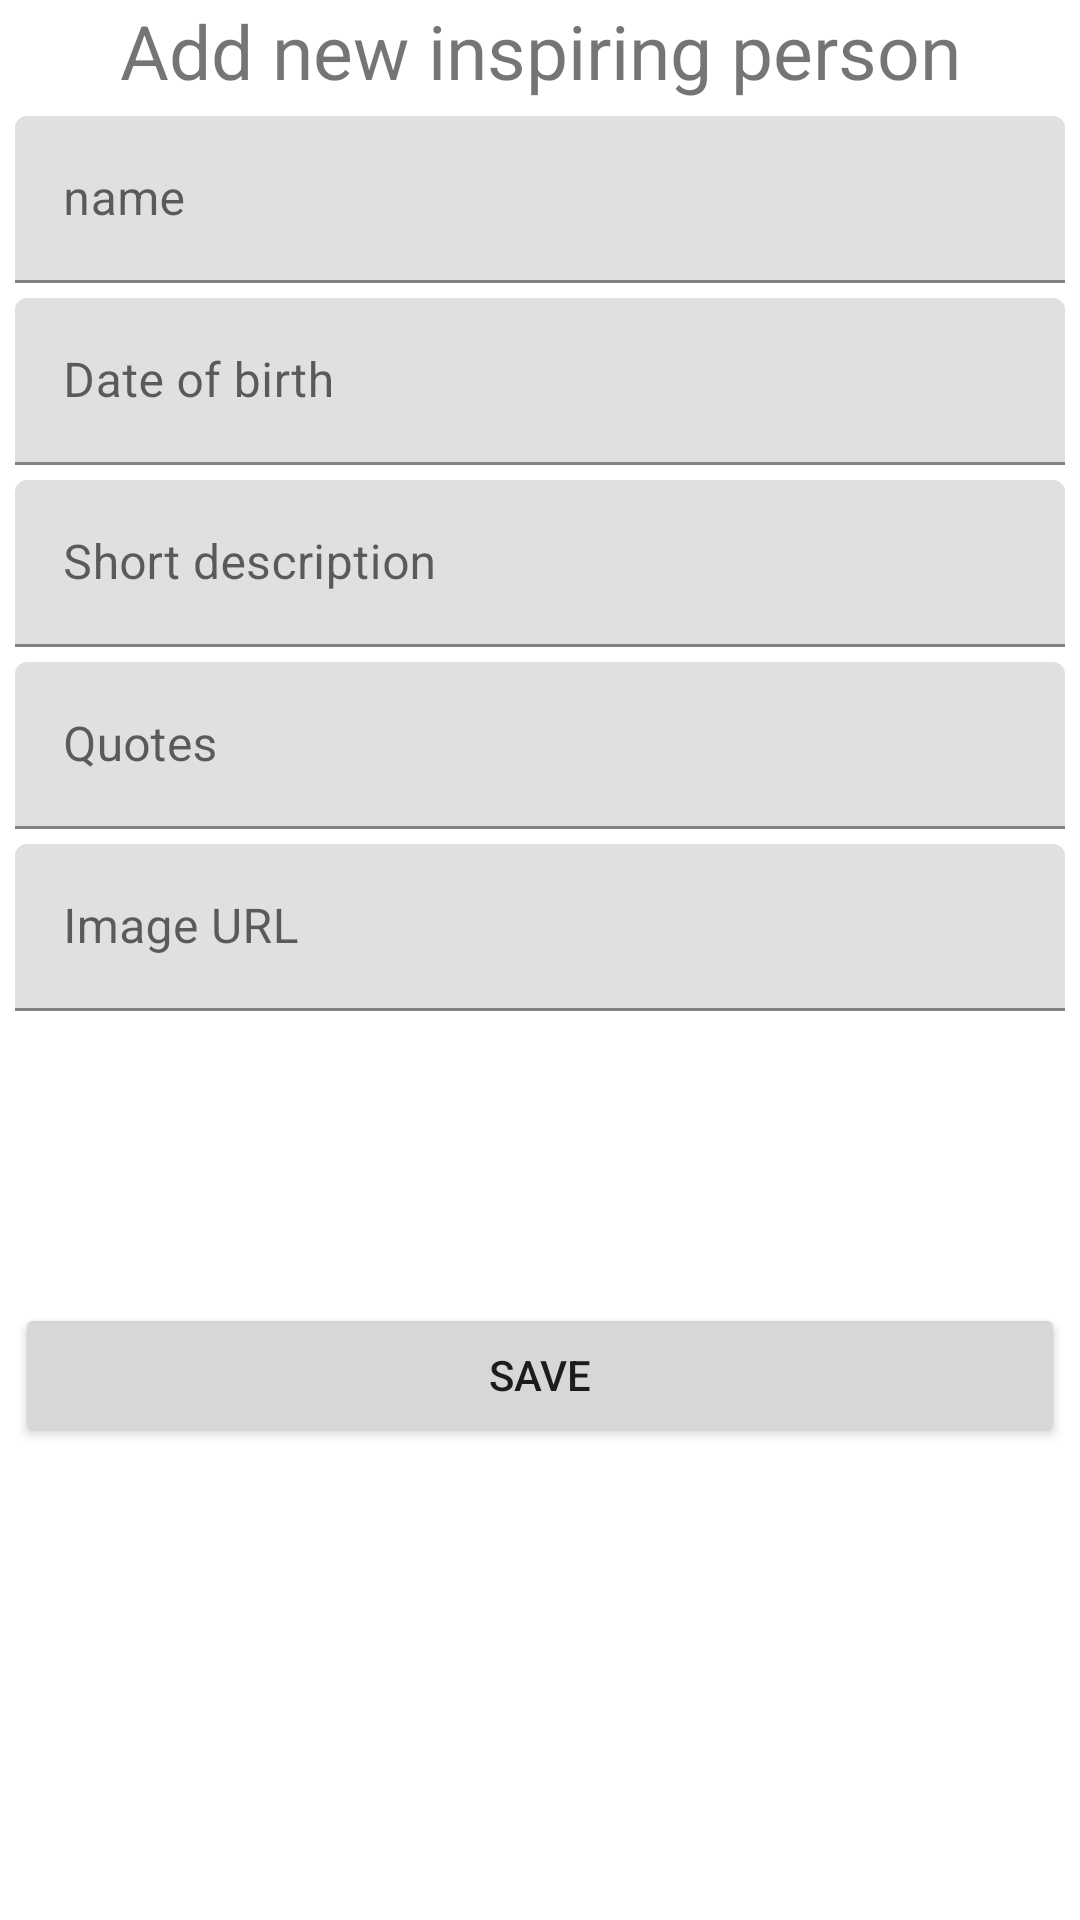

Android layout source for this screen:
<!-- AndroidManifest.xml: application theme Theme.RMA_LV2_ZAD2 -->
<!-- res/layout/fragment_new_person.xml -->
<?xml version="1.0" encoding="utf-8"?>
<androidx.constraintlayout.widget.ConstraintLayout xmlns:android="http://schemas.android.com/apk/res/android"
    android:layout_width="match_parent"
    android:layout_height="match_parent"
    xmlns:app="http://schemas.android.com/apk/res-auto">

    <TextView
        android:id="@+id/tv_newPerson_header"
        android:layout_width="0dp"
        android:layout_height="wrap_content"
        android:text="@string/tv_newPerson_header"
        android:textAlignment="center"
        android:textSize="@dimen/textSizeLarge"
        app:layout_constraintEnd_toEndOf="parent"
        app:layout_constraintStart_toStartOf="parent"
        app:layout_constraintTop_toTopOf="parent"/>

    <com.google.android.material.textfield.TextInputLayout
        android:id="@+id/til_newPerson_name_input"
        android:layout_width="0dp"
        android:layout_height="wrap_content"
        app:layout_constraintEnd_toEndOf="parent"
        app:layout_constraintStart_toStartOf="parent"
        android:layout_margin="@dimen/spacingDefault"
        app:layout_constraintTop_toBottomOf="@+id/tv_newPerson_header">
        <com.google.android.material.textfield.TextInputEditText
            android:id="@+id/et_newPerson_name_input"
            android:layout_width="match_parent"
            android:layout_height="match_parent"
            android:hint="@string/newPerson_titleInputHint" />
    </com.google.android.material.textfield.TextInputLayout>

    <com.google.android.material.textfield.TextInputLayout
        android:id="@+id/til_newPerson_dateOfBirth_input"
        android:layout_width="0dp"
        android:layout_height="wrap_content"
        app:layout_constraintEnd_toEndOf="parent"
        app:layout_constraintStart_toStartOf="parent"
        app:layout_constraintTop_toBottomOf="@+id/til_newPerson_name_input"
        android:layout_margin="@dimen/spacingDefault">
        <com.google.android.material.textfield.TextInputEditText
            android:id="@+id/et_newPerson_dateOfBirth_input"
            android:layout_width="match_parent"
            android:layout_height="match_parent"
            android:hint="@string/newPerson_dateOfBirthInputHint"
            android:inputType="date" />
    </com.google.android.material.textfield.TextInputLayout>

    <com.google.android.material.textfield.TextInputLayout
        android:id="@+id/til_newPerson_description_input"
        android:layout_width="0dp"
        android:layout_height="wrap_content"
        app:layout_constraintEnd_toEndOf="parent"
        app:layout_constraintStart_toStartOf="parent"
        app:layout_constraintTop_toBottomOf="@+id/til_newPerson_dateOfBirth_input"
        android:layout_margin="@dimen/spacingDefault">
        <com.google.android.material.textfield.TextInputEditText
            android:id="@+id/et_newPerson_description_input"
            android:layout_width="match_parent"
            android:layout_height="match_parent"
            android:hint="@string/newPerson_descriptionInputHint"
            android:inputType="textMultiLine"/>
    </com.google.android.material.textfield.TextInputLayout>

    <com.google.android.material.textfield.TextInputLayout
        android:id="@+id/til_newPerson_quotes_input"
        android:layout_width="0dp"
        android:layout_height="wrap_content"
        app:layout_constraintEnd_toEndOf="parent"
        app:layout_constraintStart_toStartOf="parent"
        app:layout_constraintTop_toBottomOf="@+id/til_newPerson_description_input"
        android:layout_margin="@dimen/spacingDefault">

        <com.google.android.material.textfield.TextInputEditText
            android:id="@+id/et_newPerson_quotes_input"
            android:layout_width="match_parent"
            android:layout_height="wrap_content"
            android:hint="@string/newPerson_quotesInputHint"
            android:inputType="textMultiLine" />
    </com.google.android.material.textfield.TextInputLayout>

    <com.google.android.material.textfield.TextInputLayout
        android:id="@+id/til_newPerson_imageUrl_input"
        android:layout_width="0dp"
        android:layout_height="wrap_content"
        app:layout_constraintTop_toBottomOf="@+id/til_newPerson_quotes_input"
        app:layout_constraintEnd_toEndOf="parent"
        app:layout_constraintStart_toStartOf="parent"
        android:layout_margin="@dimen/spacingDefault">
        <com.google.android.material.textfield.TextInputEditText
            android:id="@+id/et_newPerson_imageUrl_input"
            android:layout_width="match_parent"
            android:layout_height="wrap_content"
            android:hint="@string/newPerson_imageUrlInputHint" />
    </com.google.android.material.textfield.TextInputLayout>

    <Button
        android:id="@+id/btn_newPerson_save"
        android:layout_width="0dp"
        android:layout_height="wrap_content"
        app:layout_constraintStart_toStartOf="parent"
        app:layout_constraintEnd_toEndOf="parent"
        app:layout_constraintTop_toBottomOf="@+id/til_newPerson_quotes_input"
        app:layout_constraintBottom_toBottomOf="parent"
        android:layout_margin="@dimen/spacingDefault"
        android:text="@string/newPerson_saveBtn"/>

</androidx.constraintlayout.widget.ConstraintLayout>
<!-- resources referenced by this layout -->
<resources>
  <dimen name="spacingDefault">5dp</dimen>
  <dimen name="textSizeLarge">25sp</dimen>
  <string name="newPerson_dateOfBirthInputHint">Date of birth</string>
  <string name="newPerson_descriptionInputHint">Short description</string>
  <string name="newPerson_imageUrlInputHint">Image URL</string>
  <string name="newPerson_quotesInputHint">Quotes</string>
  <string name="newPerson_saveBtn">save</string>
  <string name="newPerson_titleInputHint">name</string>
  <string name="tv_newPerson_header">Add new inspiring person</string>
  <style name="Theme.RMA_LV2_ZAD2" parent="Theme.MaterialComponents.DayNight.DarkActionBar">
          
          <item name="colorPrimary">@color/purple_500</item>
          <item name="colorPrimaryVariant">@color/purple_700</item>
          <item name="colorOnPrimary">@color/white</item>
          
          <item name="colorSecondary">@color/teal_200</item>
          <item name="colorSecondaryVariant">@color/teal_700</item>
          <item name="colorOnSecondary">@color/black</item>
          
          <item name="android:statusBarColor" tools:targetApi="l">?attr/colorPrimaryVariant</item>
          
      </style>
  <!-- not gathered from this repository: default colours our renderer supplied (Android Studio template values) -->
  <color name="purple_500">#FF6200EE</color>
  <color name="purple_700">#FF3700B3</color>
  <color name="teal_200">#FF03DAC5</color>
  <color name="teal_700">#FF018786</color>
  <color name="black">#FF000000</color>
  <color name="white">#FFFFFFFF</color>
</resources>
